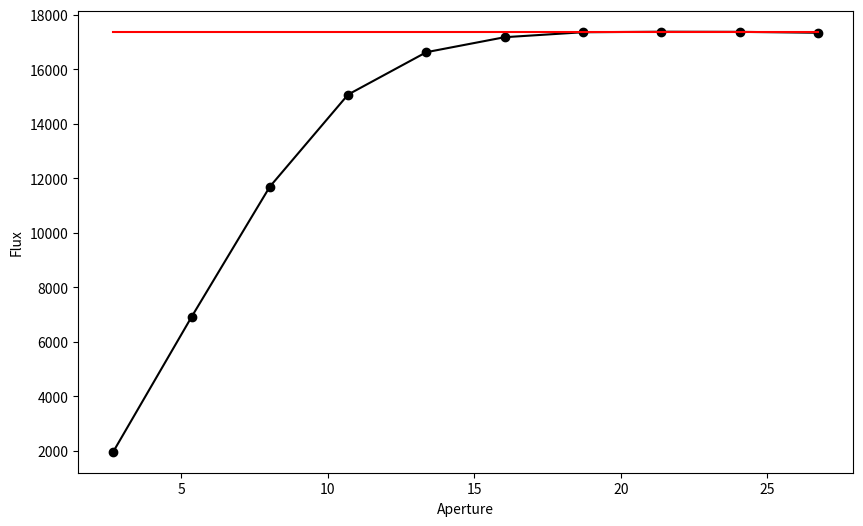
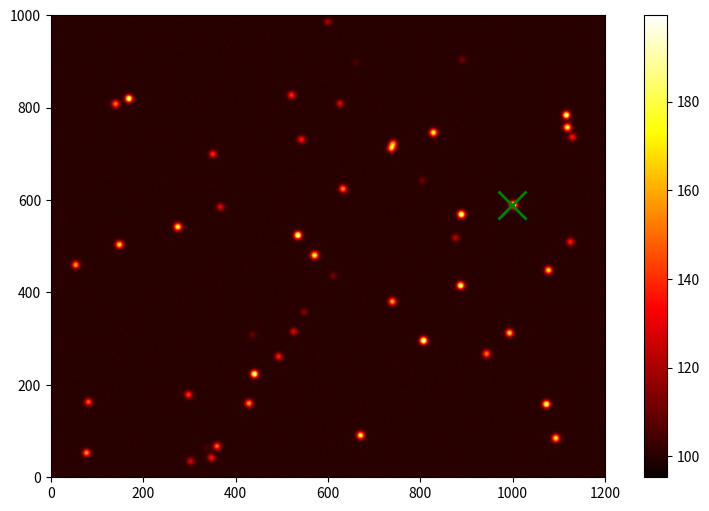
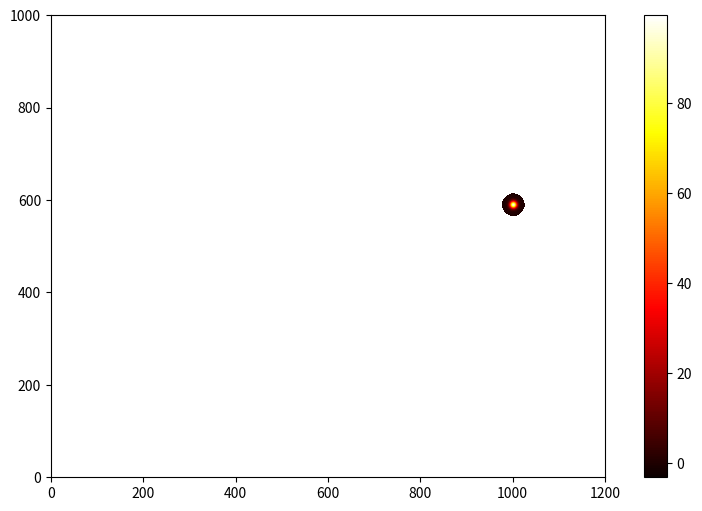

Write Python code to recreate these figures, in order.
%matplotlib inline

import matplotlib.pyplot as plt
import numpy as np

from collections import namedtuple

import logging

logging.basicConfig(level=logging.INFO) # Default level is WARNING

ImageSize = namedtuple("ImageSize", "width height")

np.random.seed(10001)
image_size = ImageSize(1000, 1200)
number_of_stars = 50
bias = 100.
noise = 1.

def star_image(image_coords, star_coords, sigma=1.0, peak_brightness=1.0):
    """
    Definition of the Gaussian PSF of a star. 
    """
    X,Y = image_coords
    star_x,star_y = star_coords
    starshape = peak_brightness * np.exp( -0.5*((X-star_x)**2 + (Y-star_y)**2) / sigma**2)
    logging.debug(f"Added star at {star_coords} (sigma={sigma:.2f}, peak={peak_brightness:.2f})")
    return starshape

#-- start with a bias image

image = bias*np.ones(image_size)

#-- create a coordinate grid of the image to easily compute distances etc.

X,Y = np.mgrid[0:image_size.width:1,0:image_size.height:1]

#-- create a set of random parameters to characterize the input stars.
#   This table consists of 'number_of_star' rows and 4 columns:
#       Column 0: X coordinate of star
#       Column 1: Y coordinate of star
#       Column 2: width of star
#       Column 3: star brightness

stars = np.random.uniform(low=np.array([0, 0, 5.2, 5]),
                          high=np.array([image_size.width, image_size.height, 5.5, 100]),
                          size=(number_of_stars, 4))

#-- See where the brightest star is located and what its total flux is.

brightest_star_input = np.argmax(stars[:,3])
predicted_flux = 2*np.pi*stars[brightest_star_input,2]**2*stars[brightest_star_input,3]

#-- now add all the input stars to the image

for star in stars:
    image += star_image((X,Y),star[:2],sigma=star[2],peak_brightness=star[3])

#-- and add some random noise the image

image += np.random.normal(size=image.shape, scale=noise)


#-- first determine the bias

bias_meas = np.median(np.ravel(image))

#-- get the location of the brightest star

Xc,Yc = np.unravel_index(image.argmax(),image.shape)
logging.info (f"Location of brightest star: {Xc}, {Yc}")

#-- determine the distance from each pixel to the brightest star: we want to 
#   sum up all flux inside a region around the brightest stars (an aperture).
#   We will use different aperture sizes to see how the measured flux is
#   dependent on it

distance = np.sqrt( (X-Xc)**2 + (Y-Yc)**2)
apertures = np.linspace(0.5,5,10)*stars[:,-2].mean()

#-- prepare an array to collect the measured fluxes as a function of aperture

measured_fluxes = np.zeros_like(apertures)

#-- now sum up the flux inside each aperture. Therefore, copy the original
#   image into a new array, and set all the flux outside the aperture to zero.
#   Then, subtract the bias and sum the whole

for i,aperture in enumerate(apertures):
    brightest_star = distance<=aperture
    extracted = image+0.
    extracted[~brightest_star] = 0
    extracted[brightest_star] -= bias_meas
    measured_fluxes[i] = extracted.sum()
    logging.info(f"Aperture {aperture:.4f}: flux = {measured_fluxes[i]:.4f} (real = {predicted_flux}")

plt.figure(figsize=(10, 6))
plt.plot(apertures, measured_fluxes, 'ko-')
plt.plot(apertures, np.ones_like(apertures)*predicted_flux, 'r-')
plt.xlabel("Aperture")
plt.ylabel("Flux");

plt.figure(figsize=(10,6))
plt.imshow(image, cmap=plt.cm.hot)
plt.plot(Yc,Xc,'gx',ms=20,mew=2)
plt.colorbar()
plt.xlim(0,image_size.height)
plt.ylim(0,image_size.width);

extracted[~brightest_star] = np.nan

plt.figure(figsize=(10,6))
plt.imshow(extracted, cmap=plt.cm.hot)
plt.colorbar()
plt.xlim(0,image_size[1])
plt.ylim(0,image_size[0]);

